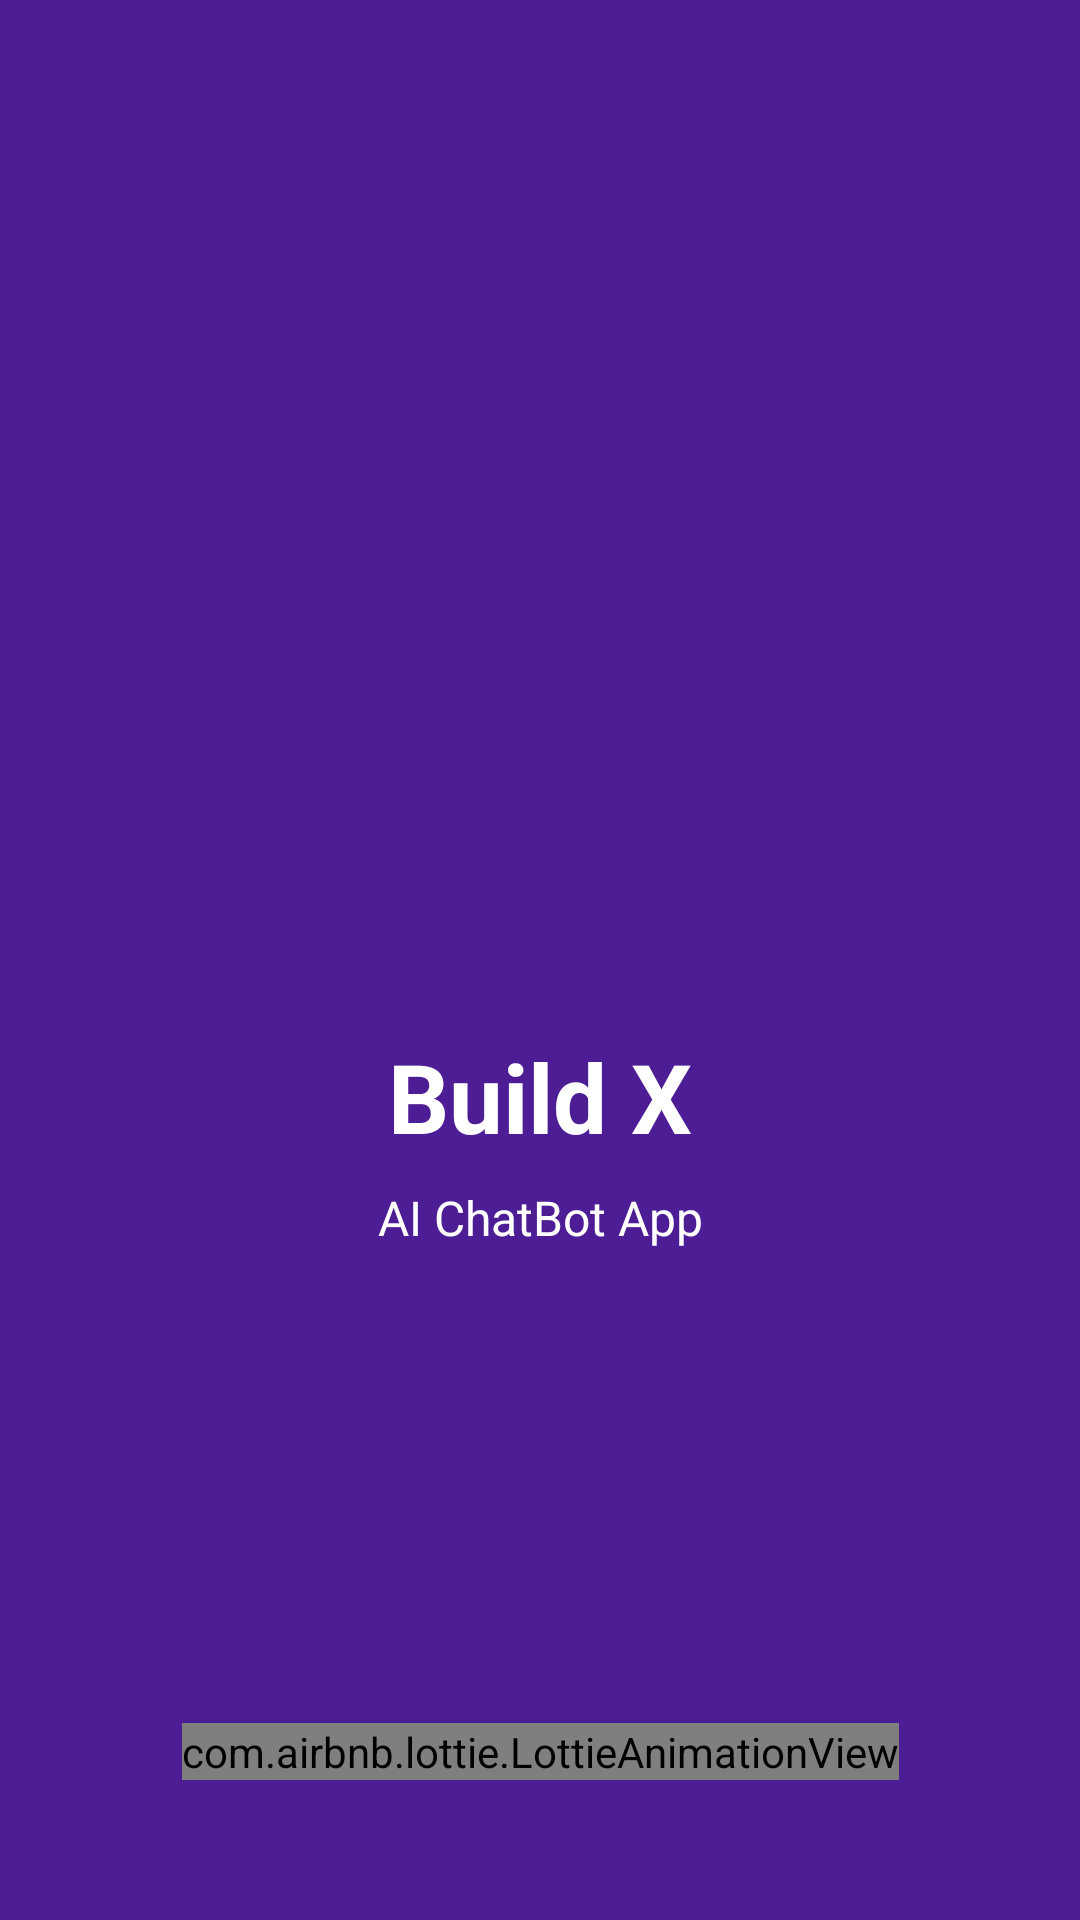

Here is an Android app screen rendered from its layout file. Give the layout XML and the strings, colors and styles it references.
<!-- AndroidManifest.xml: activity theme Theme.BuildX.NoActionBar -->
<!-- res/layout/activity_splash.xml -->
<?xml version="1.0" encoding="utf-8"?>
<androidx.constraintlayout.widget.ConstraintLayout xmlns:android="http://schemas.android.com/apk/res/android"
    xmlns:app="http://schemas.android.com/apk/res-auto"
    xmlns:tools="http://schemas.android.com/tools"
    android:layout_width="match_parent"
    android:layout_height="match_parent"
    android:background="@color/primary"
    tools:context=".SplashActivity">

    <ImageView
        android:id="@+id/iv_logo"
        android:layout_width="120dp"
        android:layout_height="120dp"
        android:src="@drawable/ic_logo"
        app:layout_constraintBottom_toBottomOf="parent"
        app:layout_constraintEnd_toEndOf="parent"
        app:layout_constraintStart_toStartOf="parent"
        app:layout_constraintTop_toTopOf="parent"
        app:layout_constraintVertical_bias="0.4"
        android:contentDescription="Build X Logo" />

    <TextView
        android:id="@+id/tv_app_name"
        android:layout_width="wrap_content"
        android:layout_height="wrap_content"
        android:layout_marginTop="16dp"
        android:text="@string/app_name"
        android:textColor="@color/white"
        android:textSize="32sp"
        android:textStyle="bold"
        app:layout_constraintEnd_toEndOf="parent"
        app:layout_constraintStart_toStartOf="parent"
        app:layout_constraintTop_toBottomOf="@+id/iv_logo" />

    <TextView
        android:layout_width="wrap_content"
        android:layout_height="wrap_content"
        android:layout_marginTop="8dp"
        android:text="AI ChatBot App"
        android:textColor="@color/white"
        android:textSize="16sp"
        app:layout_constraintEnd_toEndOf="parent"
        app:layout_constraintStart_toStartOf="parent"
        app:layout_constraintTop_toBottomOf="@+id/tv_app_name" />

    <com.airbnb.lottie.LottieAnimationView
        android:id="@+id/animation_view"
        android:layout_width="wrap_content"
        android:layout_height="wrap_content"
        app:layout_constraintBottom_toBottomOf="parent"
        app:layout_constraintEnd_toEndOf="parent"
        app:layout_constraintStart_toStartOf="parent"
        app:layout_constraintTop_toBottomOf="@+id/tv_app_name"
        app:layout_constraintVertical_bias="0.8"
        app:lottie_autoPlay="true"
        app:lottie_loop="true"
        app:lottie_rawRes="@raw/loading_animation" />

</androidx.constraintlayout.widget.ConstraintLayout>
<!-- resources referenced by this layout -->
<resources>
  <color name="primary">#FF4C1D95</color>
  <color name="white">#FFFFFFFF</color>
  <string name="app_name">Build X</string>
  <style name="Theme.BuildX.NoActionBar">
          <item name="windowActionBar">false</item>
          <item name="windowNoTitle">true</item>
      </style>
</resources>
